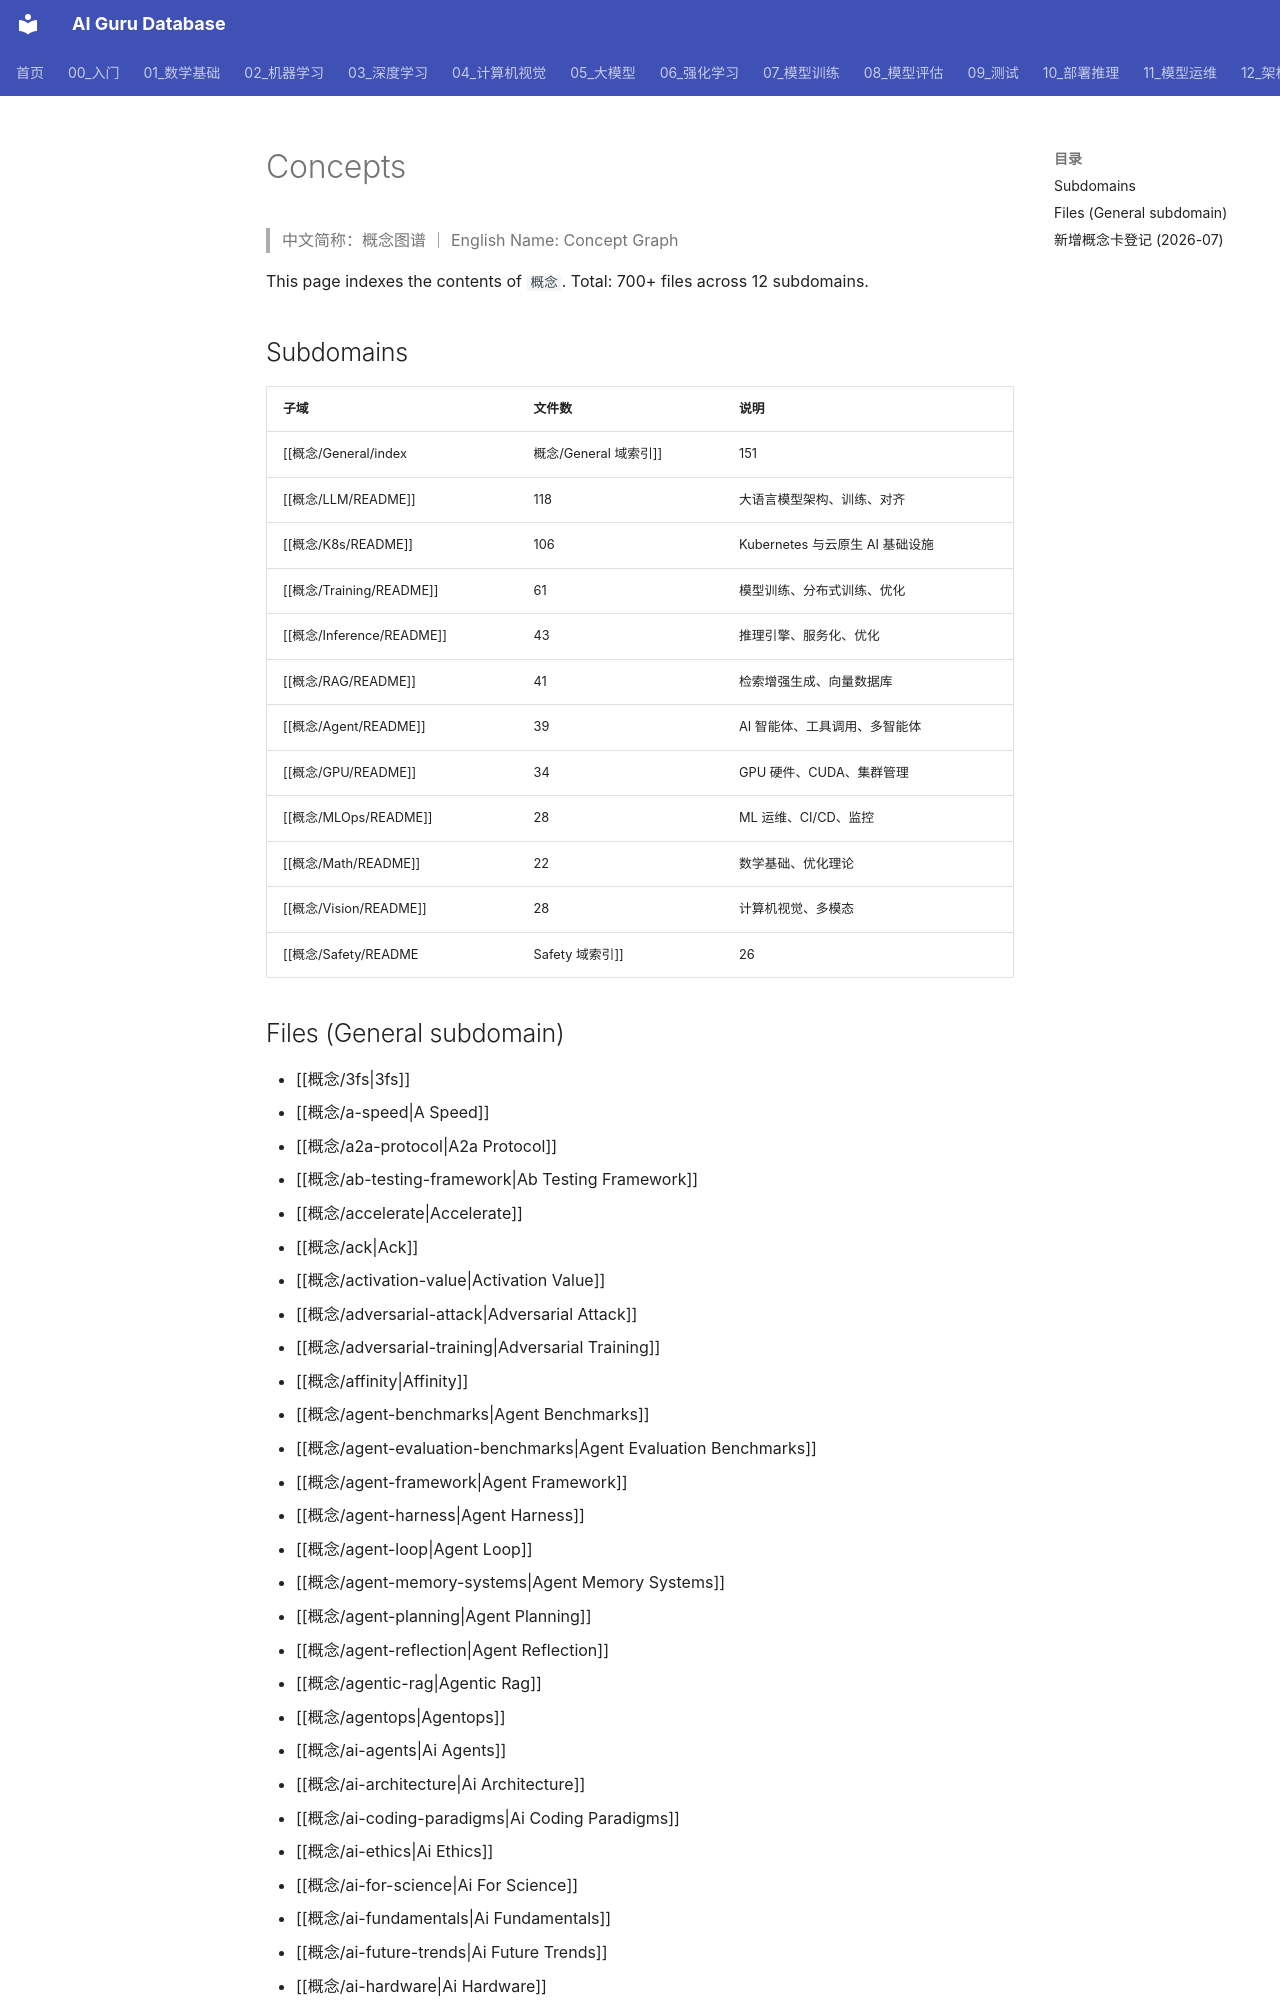

repository: ai-guru-global/ai-guru-database · page: 概念/index.html · generator: mkdocs

---
title: Concepts
type: index
created: 2026-07-02
updated: 2026-07-10
sources: []
name_zh: "概念图谱"
name_en: "Concept Graph"
category: misc
tags: ["概念图谱", "knowledge-page"]
summary: "概念图谱 相关主题页面：定义、要点与延伸阅读。"
tier: supporting
---

# Concepts

> 中文简称：概念图谱 ｜ English Name: Concept Graph

This page indexes the contents of `概念`. Total: 700+ files across 12 subdomains.

## Subdomains

| 子域 | 文件数 | 说明 |
|------|------|------|
| [[概念/General/index|概念/General 域索引]] | 151 | 已建 12 个逻辑语义子域导航 (2026-07) |
| [[概念/LLM/README]] | 118 | 大语言模型架构、训练、对齐 |
| [[概念/K8s/README]] | 106 | Kubernetes 与云原生 AI 基础设施 |
| [[概念/Training/README]] | 61 | 模型训练、分布式训练、优化 |
| [[概念/Inference/README]] | 43 | 推理引擎、服务化、优化 |
| [[概念/RAG/README]] | 41 | 检索增强生成、向量数据库 |
| [[概念/Agent/README]] | 39 | AI 智能体、工具调用、多智能体 |
| [[概念/GPU/README]] | 34 | GPU 硬件、CUDA、集群管理 |
| [[概念/MLOps/README]] | 28 | ML 运维、CI/CD、监控 |
| [[概念/Math/README]] | 22 | 数学基础、优化理论 |
| [[概念/Vision/README]] | 28 | 计算机视觉、多模态 |
| [[概念/Safety/README|Safety 域索引]] | 26 | AI 安全、对齐、伦理、治理 |
